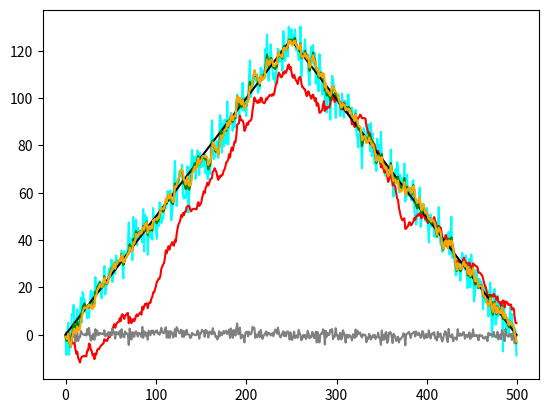
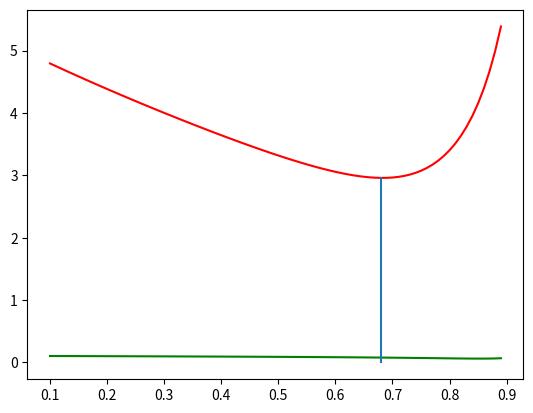

The matplotlib source for these figures, in order:
import matplotlib.pyplot as plt
import numpy as np
import math


def generate_gaussian(mu, sigma, N):
    return np.random.normal(mu, sigma, N)

def gaussian_noice_added(x, sigma):
    r = []
    for i in x:
        r.extend(generate_gaussian(i, sigma, 1))
    return r

def relative_noice(relative, x):
    r = []
    cumulated = 0
    for i,j in zip(relative,x):
        cumulated += i
        r.append(j+cumulated)
    return r

def mixed(relative, absolute, sigma_relative, sigma_absolute, c=None):
    phi = sigma_absolute/sigma_relative
    if c is None:
        c = phi/(phi+1)
        c = 0.69
        #c = sigma_absolute/(sigma_absolute+sigma_relative)
    r = [absolute[0]]
    for i in range(1,len(relative)):
        r.append((1-c)*absolute[i]+c*relative[i]+c*r[i-1])
    return r

def simu_get_position_codeuse_et_triangulation(relative, absolute, sigma_relative, sigma_absolute):
    simu = absolute[:]

    for i in range(1, len(absolute)):
        simu[i] = (sigma_relative * absolute[i] + sigma_absolute * (relative[i] + simu[i-1])) / (sigma_absolute + sigma_relative)

    return simu

N = 500
t = np.arange(0, N, 1)
x_base = [float(i)/2.0 for i in range(N//2)]
x_base.extend([float(N//2-1-i)/2.0 for i in range(N//2)])

sigma_relative = 1.4
sigma_absolute = 5.0

mean_ju = []
mean_nico = []
std_ju = []
std_nico = []
for i in range(1000):
    beacon = gaussian_noice_added(x_base, sigma_absolute)
    odometry_error = generate_gaussian(0, sigma_relative, N)
    odometry_measured = np.concatenate((np.array([0.0]), np.array(x_base[1:])-np.array(x_base[:-1])))+np.array(odometry_error)
    odometry = relative_noice(odometry_error, x_base)

    corrected_ju = mixed(odometry_measured, beacon, sigma_relative, sigma_absolute)
    corrected_nico = simu_get_position_codeuse_et_triangulation(odometry_measured, beacon, sigma_relative, sigma_absolute)

    mean_ju.append(abs((np.array(x_base)-np.array(corrected_ju)).mean()))
    mean_nico.append(abs((np.array(x_base)-np.array(corrected_nico)).mean()))
    std_ju.append((np.array(x_base)-np.array(corrected_ju)).std())
    std_nico.append((np.array(x_base)-np.array(corrected_nico)).std())

print("Mean of mean error and deviation (julien) : "+str(np.array(mean_ju).mean())+" "+str(np.array(std_ju).mean()))
print("Mean of mean error and deviation (nico) : "+str(np.array(mean_nico).mean())+" "+str(np.array(std_nico).mean()))


plt.figure(1)
plt.plot(t, beacon, 'k', color='cyan')
plt.plot(t, odometry, 'k', color='red')
plt.plot(t, odometry_measured, 'k', color='grey')
plt.plot(t, x_base, 'k', color='black')
plt.plot(t, corrected_ju, 'k', color='green')
plt.plot(t, corrected_nico, 'k', color='orange')
plt.show()

print("")
print("And result on last stage :")
print("Mean error and standard deviation beacon : "+str(abs((np.array(x_base)-np.array(beacon)).mean()))+" "+str((np.array(x_base)-np.array(beacon)).std()))
print("Mean error and standard deviation odometry : "+str(abs((np.array(x_base)-np.array(odometry)).mean()))+" "+str((np.array(x_base)-np.array(odometry)).std())+" and just the relative error : "+str(abs(np.array(odometry_error).mean()))+" "+str(np.array(odometry_error).std()))
print("Mean error and standard deviation corrected (julien) : "+str(abs((np.array(x_base)-np.array(corrected_ju)).mean()))+" "+str((np.array(x_base)-np.array(corrected_ju)).std()))
print("Mean error and standard deviation corrected (nico) : "+str(abs((np.array(x_base)-np.array(corrected_nico)).mean()))+" "+str((np.array(x_base)-np.array(corrected_nico)).std()))

var = []
mean = []
index = 0
min = -1
for i in np.arange(0.1, 0.9, 0.01):
    corrected = mixed(odometry_error, beacon, sigma_relative, sigma_absolute, i)
    v = (np.array(x_base)-np.array(corrected)).std()
    m = abs((np.array(x_base)-np.array(corrected)).mean())
    var.append(v)
    mean.append(m)

    if v*v+m*m<min or min<0:
        min = v*v+m*m
        index = i

print("Experimental min found is "+str(min)+" at "+str(index))

t = np.arange(0.1, 0.9, 0.01)
plt.plot(t, var, 'k', color='red')
plt.plot(t, mean, 'k', color='green')
plt.plot([index, index], [0, math.sqrt(min)])
plt.show()
